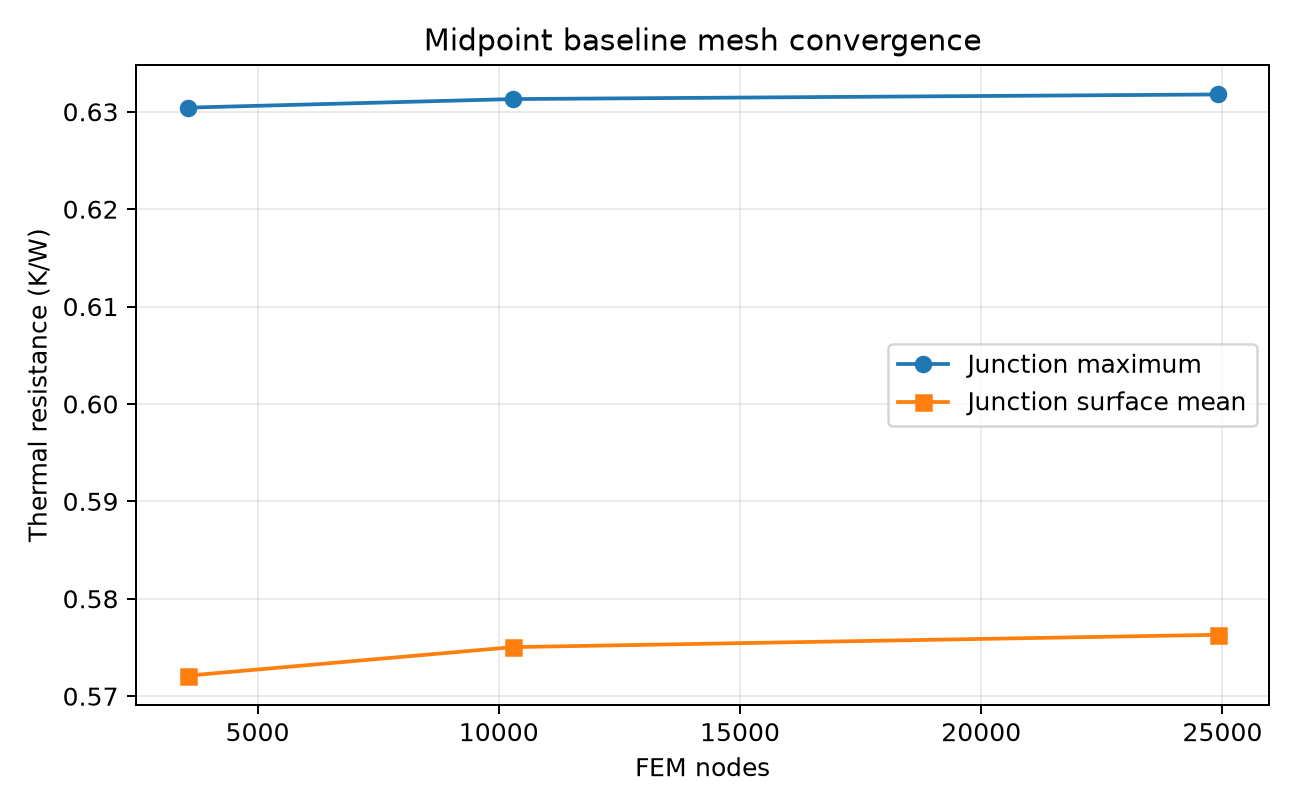

The file beside this chart, header and first rows:
level, nodes, elements, min_solder_elements, Rjmax_K_per_W, Rjavg_K_per_W, max_change_from_previous, avg_change_from_previous, residual_rel, heat_balance_rel, solve_seconds, mesh_build_seconds
L1, 3550, 2706, 3, 0.6304, 0.5721, nan, nan, 5.4633723420859036e-14, 8.15703060652595e-14, 0.04587, 0.03997
L2, 10291, 8541, 4, 0.6313, 0.575, 0.001399, 0.005116, 9.504004225561818e-14, 1.7635670701565687e-13, 0.1473, 0.1146
L3, 24897, 21648, 6, 0.6318, 0.5763, 0.000749, 0.002202, 1.7946695346297002e-13, 1.6342482922482303e-14, 1.021, 0.2827
